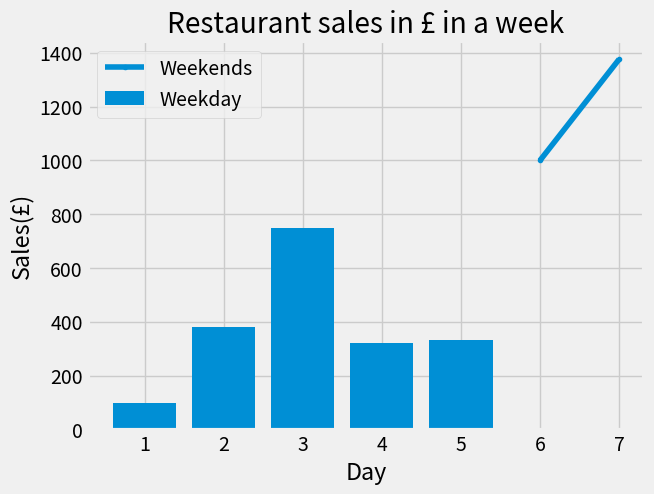

Write Python code to recreate this figure.
import numpy as np
import matplotlib
from matplotlib import pyplot as plt

plt.style.use('fivethirtyeight') ##style used for graph

#this section of the code takes in two data sets as inputs and plots them against
# one another. plt is the module that graphs the inputs. xlabel and ylabel refer to the labels
# shown on the x and y axis. title command refers to the title of the graph. without
# plt.show() command the graph would not be displayed on screen. legend is used to
# differentiate which data refers to which graph and label indicates the data.

weekDays = [1,2,3,4,5]
salesOnWeekDays = [100,382,748,323,333]
plt.bar(weekDays, salesOnWeekDays, label="Weekday") #bar for bar chart
plt.xlabel('Day')
plt.ylabel('Sales(£)')
plt.title('Restaurant sales in £ in a week')

weekendsDays = [6, 7]
salesOnWeekends = [1000,1376]
plt.plot(weekendsDays, salesOnWeekends, marker ='.',label="Weekends") ##plot uses a line plot, bar uses a bar chart method
plt.legend()

plt.show()
